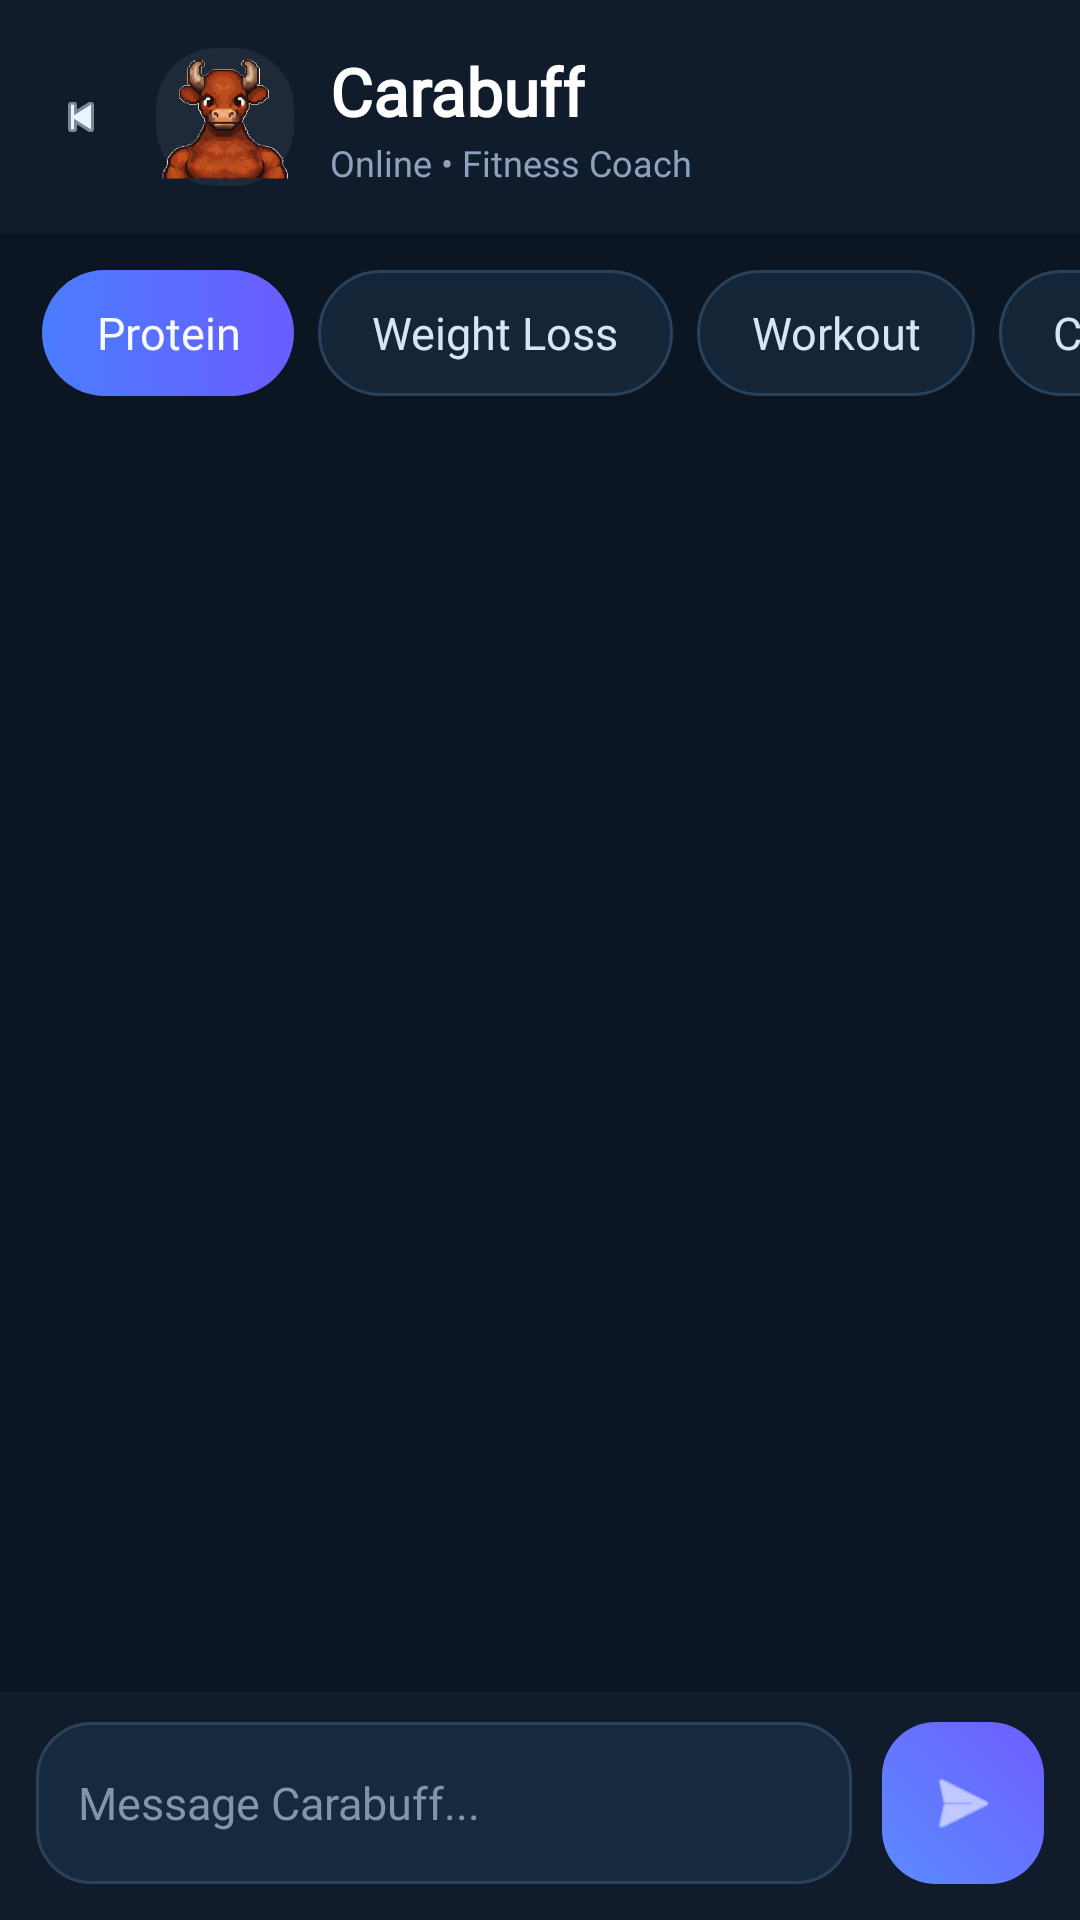

Android layout source for this screen:
<!-- AndroidManifest.xml: application theme Theme.Material3.DayNight.NoActionBar -->
<!-- res/layout/activity_chat.xml -->
<?xml version="1.0" encoding="utf-8"?>
<LinearLayout
    xmlns:android="http://schemas.android.com/apk/res/android"
    xmlns:app="http://schemas.android.com/apk/res-auto"
    android:layout_width="match_parent"
    android:layout_height="match_parent"
    android:orientation="vertical"
    android:background="#0B1622">

    
    <LinearLayout
        android:layout_width="match_parent"
        android:layout_height="78dp"
        android:orientation="horizontal"
        android:gravity="center_vertical"
        android:paddingStart="16dp"
        android:paddingEnd="16dp"
        android:background="#101C2C"
        android:elevation="6dp">

        <ImageView
            android:id="@+id/btnBack"
            android:layout_width="22dp"
            android:layout_height="22dp"
            android:src="@android:drawable/ic_media_previous"
            app:tint="#EAF4FF"
            android:contentDescription="Back"
            android:padding="2dp" />

        <ImageView
            android:id="@+id/imgBotAvatar"
            android:layout_width="46dp"
            android:layout_height="46dp"
            android:layout_marginStart="14dp"
            android:src="@drawable/carabuff1"
            android:scaleType="centerCrop"
            android:background="@drawable/circle_bg"
            android:padding="2dp"
            android:contentDescription="Carabuff" />

        <LinearLayout
            android:layout_width="wrap_content"
            android:layout_height="wrap_content"
            android:orientation="vertical"
            android:layout_marginStart="12dp">

            <TextView
                android:id="@+id/tvBotName"
                android:layout_width="wrap_content"
                android:layout_height="wrap_content"
                android:text="Carabuff"
                android:textColor="#FFFFFF"
                android:textSize="22sp"
                android:fontFamily="@font/iceland_regular"
                android:textStyle="bold" />

            <TextView
                android:id="@+id/tvBotStatus"
                android:layout_width="wrap_content"
                android:layout_height="wrap_content"
                android:text="Online • Fitness Coach"
                android:textColor="#8DA3BD"
                android:textSize="12sp"
                android:fontFamily="@font/iceland_regular"
                android:layout_marginTop="1dp" />
        </LinearLayout>
    </LinearLayout>

    
    <HorizontalScrollView
        android:layout_width="match_parent"
        android:layout_height="wrap_content"
        android:scrollbars="none"
        android:paddingTop="12dp"
        android:paddingBottom="8dp">

        <LinearLayout
            android:layout_width="wrap_content"
            android:layout_height="wrap_content"
            android:orientation="horizontal"
            android:paddingStart="14dp"
            android:paddingEnd="14dp">

            <androidx.appcompat.widget.AppCompatButton
                android:id="@+id/btnChipProtein"
                android:layout_width="wrap_content"
                android:layout_height="42dp"
                android:layout_marginEnd="8dp"
                android:text="Protein"
                android:textAllCaps="false"
                android:textColor="#F7FAFF"
                android:textSize="15sp"
                android:fontFamily="@font/iceland_regular"
                android:background="@drawable/bg_chat_chip_selected"
                android:backgroundTint="@null"
                app:backgroundTint="@null"
                android:stateListAnimator="@null"
                android:minWidth="0dp"
                android:minHeight="0dp"
                android:paddingStart="18dp"
                android:paddingEnd="18dp" />

            <androidx.appcompat.widget.AppCompatButton
                android:id="@+id/btnChipWeight"
                android:layout_width="wrap_content"
                android:layout_height="42dp"
                android:layout_marginEnd="8dp"
                android:text="Weight Loss"
                android:textAllCaps="false"
                android:textColor="#D7E6F5"
                android:textSize="15sp"
                android:fontFamily="@font/iceland_regular"
                android:background="@drawable/bg_chat_chip_default"
                android:backgroundTint="@null"
                app:backgroundTint="@null"
                android:stateListAnimator="@null"
                android:minWidth="0dp"
                android:minHeight="0dp"
                android:paddingStart="18dp"
                android:paddingEnd="18dp" />

            <androidx.appcompat.widget.AppCompatButton
                android:id="@+id/btnChipWorkout"
                android:layout_width="wrap_content"
                android:layout_height="42dp"
                android:layout_marginEnd="8dp"
                android:text="Workout"
                android:textAllCaps="false"
                android:textColor="#D7E6F5"
                android:textSize="15sp"
                android:fontFamily="@font/iceland_regular"
                android:background="@drawable/bg_chat_chip_default"
                android:backgroundTint="@null"
                app:backgroundTint="@null"
                android:stateListAnimator="@null"
                android:minWidth="0dp"
                android:minHeight="0dp"
                android:paddingStart="18dp"
                android:paddingEnd="18dp" />

            <androidx.appcompat.widget.AppCompatButton
                android:id="@+id/btnChipCalories"
                android:layout_width="wrap_content"
                android:layout_height="42dp"
                android:layout_marginEnd="8dp"
                android:text="Calories"
                android:textAllCaps="false"
                android:textColor="#D7E6F5"
                android:textSize="15sp"
                android:fontFamily="@font/iceland_regular"
                android:background="@drawable/bg_chat_chip_default"
                android:backgroundTint="@null"
                app:backgroundTint="@null"
                android:stateListAnimator="@null"
                android:minWidth="0dp"
                android:minHeight="0dp"
                android:paddingStart="18dp"
                android:paddingEnd="18dp" />

            <androidx.appcompat.widget.AppCompatButton
                android:id="@+id/btnChipHydration"
                android:layout_width="wrap_content"
                android:layout_height="42dp"
                android:text="Hydration"
                android:textAllCaps="false"
                android:textColor="#D7E6F5"
                android:textSize="15sp"
                android:fontFamily="@font/iceland_regular"
                android:background="@drawable/bg_chat_chip_default"
                android:backgroundTint="@null"
                app:backgroundTint="@null"
                android:stateListAnimator="@null"
                android:minWidth="0dp"
                android:minHeight="0dp"
                android:paddingStart="18dp"
                android:paddingEnd="18dp" />
        </LinearLayout>
    </HorizontalScrollView>

    
    <androidx.recyclerview.widget.RecyclerView
        android:id="@+id/recyclerChat"
        android:layout_width="match_parent"
        android:layout_height="0dp"
        android:layout_weight="1"
        android:paddingStart="12dp"
        android:paddingEnd="12dp"
        android:paddingTop="6dp"
        android:paddingBottom="10dp"
        android:clipToPadding="false"
        android:overScrollMode="never" />

    
    <LinearLayout
        android:layout_width="match_parent"
        android:layout_height="wrap_content"
        android:orientation="horizontal"
        android:gravity="center_vertical"
        android:paddingStart="12dp"
        android:paddingTop="10dp"
        android:paddingEnd="12dp"
        android:paddingBottom="12dp"
        android:background="#101C2C"
        android:elevation="8dp">

        <LinearLayout
            android:layout_width="0dp"
            android:layout_height="54dp"
            android:layout_weight="1"
            android:orientation="horizontal"
            android:gravity="center_vertical"
            android:background="@drawable/bg_chat_input"
            android:paddingStart="14dp"
            android:paddingEnd="14dp">

            <EditText
                android:id="@+id/etMessage"
                android:layout_width="match_parent"
                android:layout_height="wrap_content"
                android:hint="Message Carabuff..."
                android:textColor="#F8FBFF"
                android:textColorHint="#7F96AE"
                android:textSize="15sp"
                android:fontFamily="@font/iceland_regular"
                android:background="@android:color/transparent"
                android:inputType="textCapSentences|textMultiLine"
                android:maxLines="4"
                android:minLines="1"
                android:padding="0dp" />
        </LinearLayout>

        <ImageButton
            android:id="@+id/btnSend"
            android:layout_width="54dp"
            android:layout_height="54dp"
            android:layout_marginStart="10dp"
            android:src="@android:drawable/ic_menu_send"
            app:tint="#FFFFFF"
            android:background="@drawable/bg_send_button"
            android:contentDescription="Send"
            android:padding="14dp"
            android:scaleType="centerInside" />
    </LinearLayout>

</LinearLayout>
<!-- resources referenced by this layout -->
<resources>
  <!-- drawable bg_chat_chip_default (drawable) -->
  <?xml version="1.0" encoding="utf-8"?>
  <shape xmlns:android="http://schemas.android.com/apk/res/android">
  
      <solid android:color="#142538"/>
  
      <stroke
          android:width="1dp"
          android:color="#28425B"/>
  
      <corners android:radius="22dp"/>
  
  </shape>
  <!-- drawable bg_chat_chip_selected (drawable) -->
  <?xml version="1.0" encoding="utf-8"?>
  <shape xmlns:android="http://schemas.android.com/apk/res/android">
  
      <gradient
          android:startColor="#4A7DFF"
          android:endColor="#6A5DFF"
          android:angle="0" />
  
      <corners android:radius="22dp"/>
  
  </shape>
  <!-- drawable bg_chat_input (drawable) -->
  <shape xmlns:android="http://schemas.android.com/apk/res/android">
      <solid android:color="#16293D"/>
      <stroke android:width="1dp" android:color="#2A435B"/>
      <corners android:radius="18dp"/>
  </shape>
  <!-- drawable bg_send_button (drawable) -->
  <shape xmlns:android="http://schemas.android.com/apk/res/android">
      <gradient
          android:startColor="#5B8CFF"
          android:endColor="#6D5DFF"
          android:angle="45"/>
      <corners android:radius="18dp"/>
  </shape>
  <!-- drawable carabuff1: png bitmap (drawable, 147469 bytes) -->
  <!-- drawable circle_bg (drawable) -->
  <shape xmlns:android="http://schemas.android.com/apk/res/android">
      <solid android:color="#1E2A38"/>
      <corners android:radius="20dp"/>
  </shape>
</resources>
